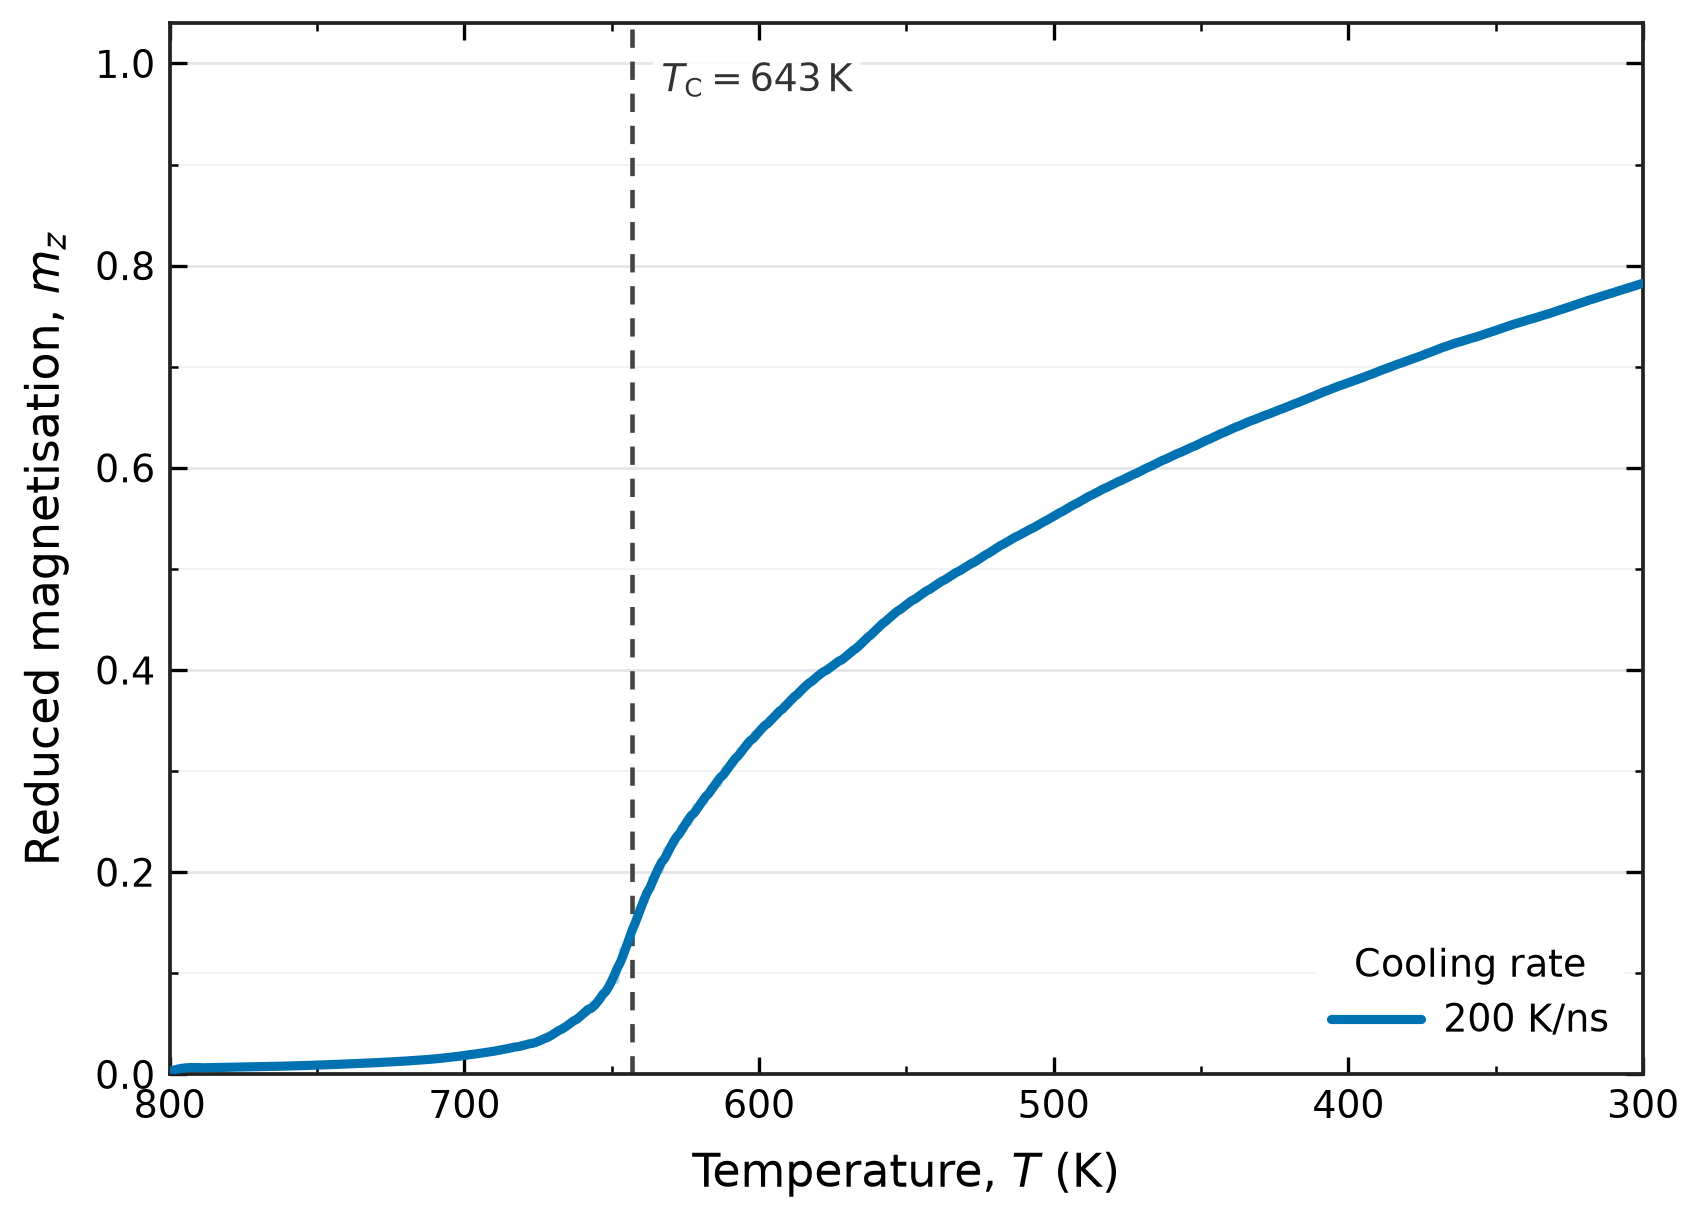

Data behind this chart, as committed beside it:
rate_K_per_ns, T_K, m, P_up, m_s
200, 800, 0.0, 0.5, 0.02192
200, 799, 0.005926, 0.6347, 0.02199
200, 798, 0.005944, 0.635, 0.02201
200, 797, 0.005986, 0.6356, 0.02208
200, 796, 0.00602, 0.636, 0.02213
200, 795, 0.006175, 0.6378, 0.02241
200, 794, 0.006212, 0.6383, 0.02246
200, 793, 0.00627, 0.639, 0.02256
200, 792, 0.006332, 0.6397, 0.02266
200, 791, 0.006379, 0.6403, 0.02273
200, 790, 0.006476, 0.6415, 0.02289
200, 789, 0.00652, 0.642, 0.02296
200, 788, 0.006603, 0.643, 0.02309
200, 787, 0.006652, 0.6436, 0.02317
200, 786, 0.006741, 0.6446, 0.02331
200, 785, 0.006796, 0.6453, 0.02339
200, 784, 0.006821, 0.6456, 0.02342
200, 783, 0.006893, 0.6464, 0.02354
200, 782, 0.006985, 0.6475, 0.02368
200, 781, 0.007027, 0.648, 0.02374
200, 780, 0.007071, 0.6485, 0.0238
200, 779, 0.007114, 0.6491, 0.02386
200, 778, 0.007139, 0.6494, 0.02389
200, 777, 0.007207, 0.6502, 0.02399
200, 776, 0.007268, 0.6509, 0.02408
200, 775, 0.007319, 0.6515, 0.02415
200, 774, 0.007361, 0.652, 0.02421
200, 773, 0.007398, 0.6525, 0.02426
200, 772, 0.007475, 0.6534, 0.02437
200, 771, 0.007506, 0.6538, 0.02441
200, 770, 0.007581, 0.6546, 0.02452
200, 769, 0.007625, 0.6551, 0.02458
200, 768, 0.007698, 0.6559, 0.02468
200, 767, 0.007806, 0.6571, 0.02485
200, 766, 0.007829, 0.6574, 0.02487
200, 765, 0.007907, 0.6583, 0.02498
200, 764, 0.007956, 0.6588, 0.02505
200, 763, 0.008027, 0.6596, 0.02515
200, 762, 0.008133, 0.6607, 0.0253
200, 761, 0.008176, 0.6612, 0.02535
200, 760, 0.008293, 0.6624, 0.02552
200, 759, 0.008334, 0.6629, 0.02557
200, 758, 0.008397, 0.6636, 0.02566
200, 757, 0.008539, 0.6651, 0.02587
200, 756, 0.00859, 0.6656, 0.02593
200, 755, 0.00868, 0.6666, 0.02605
200, 754, 0.008734, 0.6672, 0.02612
200, 753, 0.008866, 0.6685, 0.02631
200, 752, 0.009029, 0.6701, 0.02654
200, 751, 0.009091, 0.6708, 0.02662
200, 750, 0.009183, 0.6717, 0.02674
200, 749, 0.009261, 0.6725, 0.02684
200, 748, 0.009355, 0.6734, 0.02697
200, 747, 0.009522, 0.675, 0.0272
200, 746, 0.009592, 0.6758, 0.02729
200, 745, 0.009734, 0.6771, 0.02748
200, 744, 0.009836, 0.6781, 0.02761
200, 743, 0.00995, 0.6792, 0.02776
200, 742, 0.01013, 0.6808, 0.028
200, 741, 0.01023, 0.6818, 0.02813
... 441 more rows
